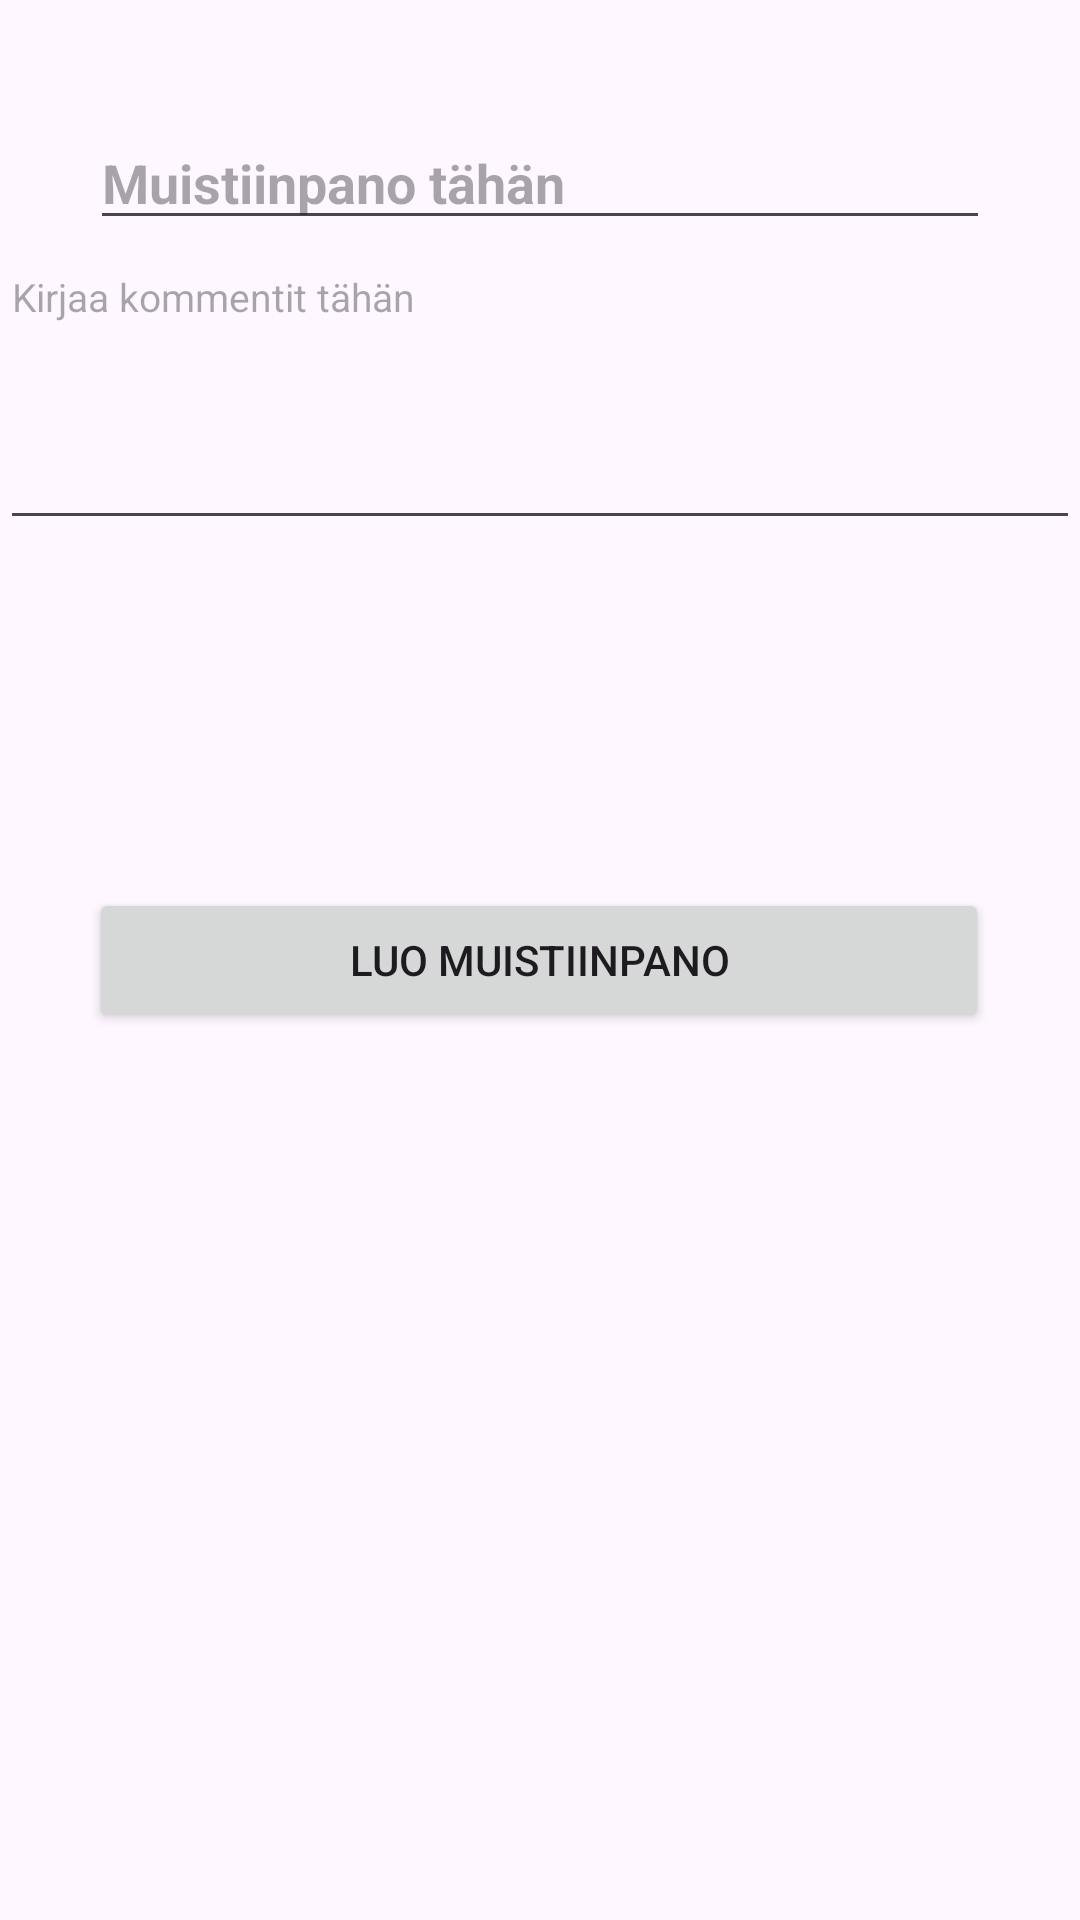

This screen was rendered from an Android layout file. Write that file and the resources it references.
<!-- AndroidManifest.xml: application theme Theme.MuistiinpanoSovellus -->
<!-- res/layout/activity_add_note.xml -->
<?xml version="1.0" encoding="utf-8"?>
<androidx.constraintlayout.widget.ConstraintLayout xmlns:android="http://schemas.android.com/apk/res/android"
    xmlns:app="http://schemas.android.com/apk/res-auto"
    xmlns:tools="http://schemas.android.com/tools"
    android:layout_width="match_parent"
    android:layout_height="match_parent"
    tools:context=".AddNote_Activity">

    <EditText
        android:id="@+id/id_headline"
        android:layout_width="300dp"
        android:layout_height="40dp"
        android:layout_marginTop="40dp"
        android:ems="10"
        android:fontFamily="sans-serif"
        android:hint="Muistiinpano tähän"
        android:inputType="textPersonName"
        android:textStyle="bold"
        app:layout_constraintEnd_toEndOf="parent"
        app:layout_constraintStart_toStartOf="parent"
        app:layout_constraintTop_toTopOf="parent" />

    <EditText
        android:id="@+id/id_inputNote"
        android:layout_width="match_parent"
        android:layout_height="wrap_content"
        android:gravity="top"
        android:hint="Kirjaa kommentit tähän"
        android:inputType="textMultiLine"
        android:minHeight="100dp"
        android:textSize="13dp"
        app:layout_constraintTop_toBottomOf="@+id/id_headline"
        tools:layout_editor_absoluteX="16dp" />

    <Button
        android:id="@+id/id_addNote_btn"
        android:layout_width="300dp"
        android:layout_height="wrap_content"
        android:layout_marginTop="116dp"
        android:onClick="addNote"
        android:text="Luo muistiinpano"
        app:layout_constraintEnd_toEndOf="parent"
        app:layout_constraintHorizontal_bias="0.495"
        app:layout_constraintStart_toStartOf="parent"
        app:layout_constraintTop_toBottomOf="@+id/id_inputNote" />
</androidx.constraintlayout.widget.ConstraintLayout>
<!-- resources referenced by this layout -->
<resources>
  <style name="Theme.MuistiinpanoSovellus" parent="Base.Theme.MuistiinpanoSovellus" />
  <style name="Base.Theme.MuistiinpanoSovellus" parent="Theme.Material3.DayNight.NoActionBar">
          
          
      </style>
</resources>
